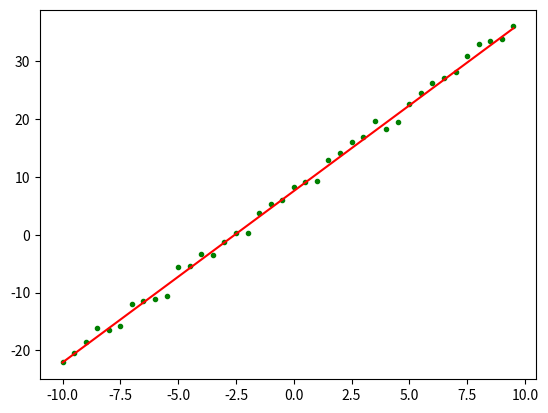

The script that saved this image:
import numpy as np
import random
import matplotlib.pyplot as plt
import math
from scipy import stats


"""
    RMSProp在AdaGrad基础上修改,改变梯度累积为指数加权的移动平均
    RMSProp使用指数衰减平均一对其遥远过去的历史,使其能够在找到凸碗结构后能快速收敛
"""


def createDataSet():
    # 构造训练数据
    x = np.arange(-10, 10, 0.5)  # 根据start与stop指定的范围以及step设定的步长, 获去数据集, 返回一个列表
    m = len(x)  # 训练数据点数目
    target_data = 3 * x + 8 + np.random.randn(m) # 随机设置随即设置x对应的y值
    return x, target_data

def RMSPROP(x, target_data, loop_max=1000,epsilon=1):

    '''
    :param x: 训练数据点X轴坐标
    :param target_data: 训练数据点Y轴坐标
    :param input_data:
    :param loopmax: 终止条件,最大迭代次数(防止死循环)
    :param epsilon: 终止条件,目标函数与拟合函数的距离当的距离小于epsilon时,或者更新梯度之后变化小于epsilon时,退出
    :return: theta 训练结束之后的参数
    '''

    m = len(x)  # 训练数据点数目
    x0 = np.full(m, 1.0)  # 获取一个长度为m, 每个元素都是1.0 的列表
    # T 表示转秩矩阵, 不加T 第一行元素为依次为x0,第二行元素依次为x, 得到2*m矩阵
    input_data = np.vstack([x0, x]).T  # 构造矩阵, 第一列元素为依次为x0,第二列元素依次为x,得到m*2矩阵,方便做矩阵乘法

    # 初始化权值
    np.random.seed(0)  #
    theta = np.random.randn(input_data.shape[1])  # 初始化theta,生成一个列表,第一个元素是w(维度与输入空间一致), 第二个元素是b,

    eps = 0.1  # 步长
    diff = 0. # 记录梯度
    count = 0  # 循环次数
    alpha= 0.9  # 衰减力度,可以用来调节,该值越大那么之前的梯度对现在方向的影响也越大
    error = 0 # 记录误差
    r = np.zeros(2)  # 梯度累计量
    p = 0.1  # 梯度衰减速率
    while count < loop_max:
        count += 1
        gradient = np.zeros(2)
        index = random.sample(range(m), int(np.ceil(m * 0.2)))
        for i in index:
            diff = (np.dot(theta, input_data[i]) - target_data[i]) * input_data[i]
            gradient = gradient + diff
        gradient = gradient/len(index)
        r = p*r + (1-p)*(gradient*gradient)  # 内径平方梯度
        for i in range(0, theta.size):
            theta[i] = theta[i] + (-eps/math.sqrt(1e-6+r[i]))*gradient[i]  # 逐元素更新theta
        error = calMSE(x, target_data, theta)  # 计算均方误差
        if error < epsilon:
            break
        print('loop count = %d' % count, '\tw:', theta, 'error=',error)
    return theta

def draw(x,target_data,theta):
    # check with scipy linear regression
    # intercept 回归曲线的截距
    # slope 回归曲线的斜率
    slope, intercept, r_value, p_value, slope_std_error = stats.linregress(x, target_data)
    print('intercept = %s slope = %s' % (intercept, slope))
    plt.plot(x, target_data, 'g.')
    plt.plot(x, x * theta[1] + theta[0], 'r')
    plt.show()

def calMSE(x,target_data,theta):
    MSE = 0
    for i in range(len(x)):
        temp = x[i]*theta[1]+theta[0] - target_data[i]
        MSE += temp*temp
    return MSE/len(x)


if __name__=='__main__':

    x, target_data= createDataSet()
    theta = RMSPROP(x,target_data)
    draw(x,target_data,theta)

